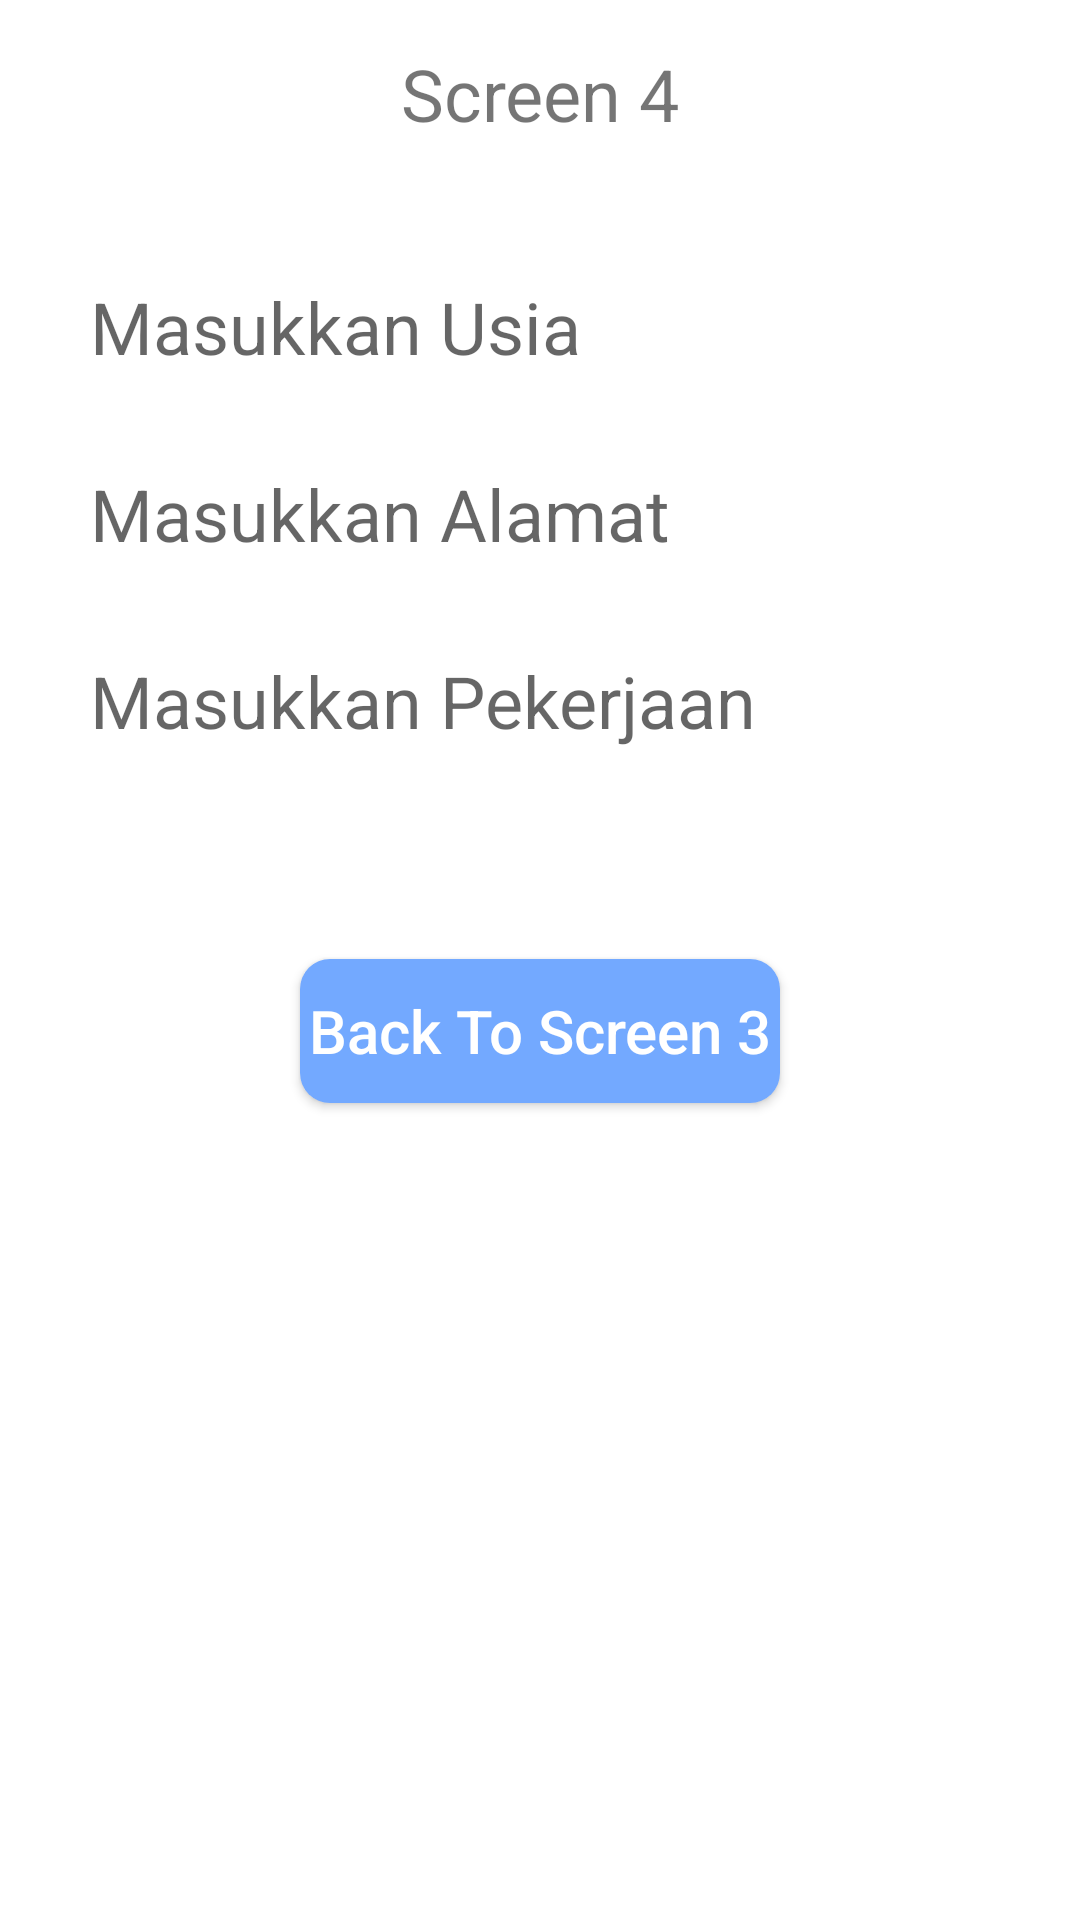

This screen was rendered from an Android layout file. Write that file and the resources it references.
<!-- AndroidManifest.xml: application theme Theme.Challenge3 -->
<!-- res/layout/fragment_fourth.xml -->
<?xml version="1.0" encoding="utf-8"?>
<androidx.constraintlayout.widget.ConstraintLayout xmlns:android="http://schemas.android.com/apk/res/android"
    xmlns:app="http://schemas.android.com/apk/res-auto"
    xmlns:tools="http://schemas.android.com/tools"
    android:layout_width="match_parent"
    android:layout_height="match_parent"
    tools:context=".FourthFragment">

    <TextView
        android:id="@+id/tvScreen4"
        android:layout_width="wrap_content"
        android:layout_height="wrap_content"
        android:layout_marginTop="15dp"
        android:text="@string/tvScreen4"
        android:textSize="24sp"
        app:layout_constraintLeft_toLeftOf="parent"
        app:layout_constraintRight_toRightOf="parent"
        app:layout_constraintTop_toTopOf="parent" />

    <androidx.appcompat.widget.AppCompatEditText
        android:id="@+id/etUsia"
        style="@style/EditTextTheme"
        android:layout_width="match_parent"
        android:layout_height="wrap_content"
        android:layout_marginHorizontal="20dp"
        android:layout_marginVertical="10dp"
        android:hint="@string/etUsia"
        android:inputType="number"
        app:layout_constraintBottom_toTopOf="@id/etAlamat"
        app:layout_constraintLeft_toLeftOf="parent"
        app:layout_constraintRight_toRightOf="parent" />

    <androidx.appcompat.widget.AppCompatEditText
        android:id="@+id/etAlamat"
        style="@style/EditTextTheme"
        android:layout_width="match_parent"
        android:layout_height="wrap_content"
        android:layout_marginHorizontal="20dp"
        android:layout_marginVertical="10dp"
        android:hint="@string/etAlamat"
        app:layout_constraintBottom_toTopOf="@id/etPekerjaan"
        app:layout_constraintLeft_toLeftOf="parent"
        app:layout_constraintRight_toRightOf="parent" />

    <androidx.appcompat.widget.AppCompatEditText
        android:id="@+id/etPekerjaan"
        style="@style/EditTextTheme"
        android:layout_width="match_parent"
        android:layout_height="wrap_content"
        android:layout_marginHorizontal="20dp"
        android:layout_marginVertical="60dp"
        android:hint="@string/etPekerjaan"
        app:layout_constraintBottom_toTopOf="@id/btnBackto3"
        app:layout_constraintLeft_toLeftOf="parent"
        app:layout_constraintRight_toRightOf="parent" />

    <androidx.appcompat.widget.AppCompatButton
        android:id="@+id/btnBackto3"
        style="@style/ButtonTheme"
        android:layout_width="match_parent"
        android:layout_height="wrap_content"
        android:layout_marginHorizontal="100dp"
        android:text="@string/btnBackto3"
        app:layout_constraintBottom_toBottomOf="parent"
        app:layout_constraintLeft_toLeftOf="parent"
        app:layout_constraintRight_toRightOf="parent"
        app:layout_constraintTop_toBottomOf="@id/tvScreen4" />

</androidx.constraintlayout.widget.ConstraintLayout>
<!-- resources referenced by this layout -->
<resources>
  <string name="btnBackto3">Back To Screen 3</string>
  <string name="etAlamat">Masukkan Alamat</string>
  <string name="etPekerjaan">Masukkan Pekerjaan</string>
  <string name="etUsia">Masukkan Usia</string>
  <string name="tvScreen4">Screen 4</string>
  <style name="ButtonTheme" parent="Widget.AppCompat.Button">
          <item name="android:textAllCaps">false</item>
          <item name="android:textColor">#FFFFFF</item>
          <item name="android:textFontWeight" tools:targetApi="p">600</item>
          <item name="android:textSize">20sp</item>
          <item name="android:background">@drawable/bg_button_blue</item>
      </style>
  <style name="EditTextTheme" parent="Widget.AppCompat.EditText">
          <item name="android:background">@drawable/bg_edit_text</item>
          <item name="android:padding">10dp</item>
          <item name="android:textColor">#112340</item>
          <item name="android:textSize">24sp</item>
          <item name="android:layout_marginVertical" tools:targetApi="o">6dp</item>
          <item name="android:layout_marginHorizontal" tools:targetApi="o">40dp</item>
      </style>
  <style name="Theme.Challenge3" parent="Theme.MaterialComponents.DayNight.DarkActionBar">
          
          <item name="colorPrimary">@color/purple_500</item>
          <item name="colorPrimaryVariant">@color/purple_700</item>
          <item name="colorOnPrimary">@color/white</item>
          
          <item name="colorSecondary">@color/teal_200</item>
          <item name="colorSecondaryVariant">@color/teal_700</item>
          <item name="colorOnSecondary">@color/black</item>
          
          <item name="android:statusBarColor" tools:targetApi="l">?attr/colorPrimaryVariant</item>
          
      </style>
  <!-- drawable bg_button_blue (drawable) -->
  <?xml version="1.0" encoding="utf-8"?>
  <selector xmlns:android="http://schemas.android.com/apk/res/android">
      <item android:drawable="@drawable/shape_rounded_blue" android:state_pressed="false" />
      <item android:drawable="@drawable/shape_rounded_light_blue" android:state_pressed="true" />
  </selector>
  <!-- drawable shape_rounded_blue (drawable) -->
  <?xml version="1.0" encoding="utf-8"?>
  <shape xmlns:android="http://schemas.android.com/apk/res/android">
      <solid android:color="#73a9ff" />
      <corners android:radius="10dp" />
  </shape>
  <!-- drawable shape_rounded_light_blue (drawable) -->
  <?xml version="1.0" encoding="utf-8"?>
  <shape xmlns:android="http://schemas.android.com/apk/res/android">
      <solid android:color="#adcdff" />
      <corners android:radius="10dp" />
  </shape>
  <!-- not gathered from this repository: default colours our renderer supplied (Android Studio template values) -->
  <color name="purple_500">#FF6200EE</color>
  <color name="purple_700">#FF3700B3</color>
  <color name="teal_200">#FF03DAC5</color>
  <color name="teal_700">#FF018786</color>
  <color name="black">#FF000000</color>
  <color name="white">#FFFFFFFF</color>
</resources>
